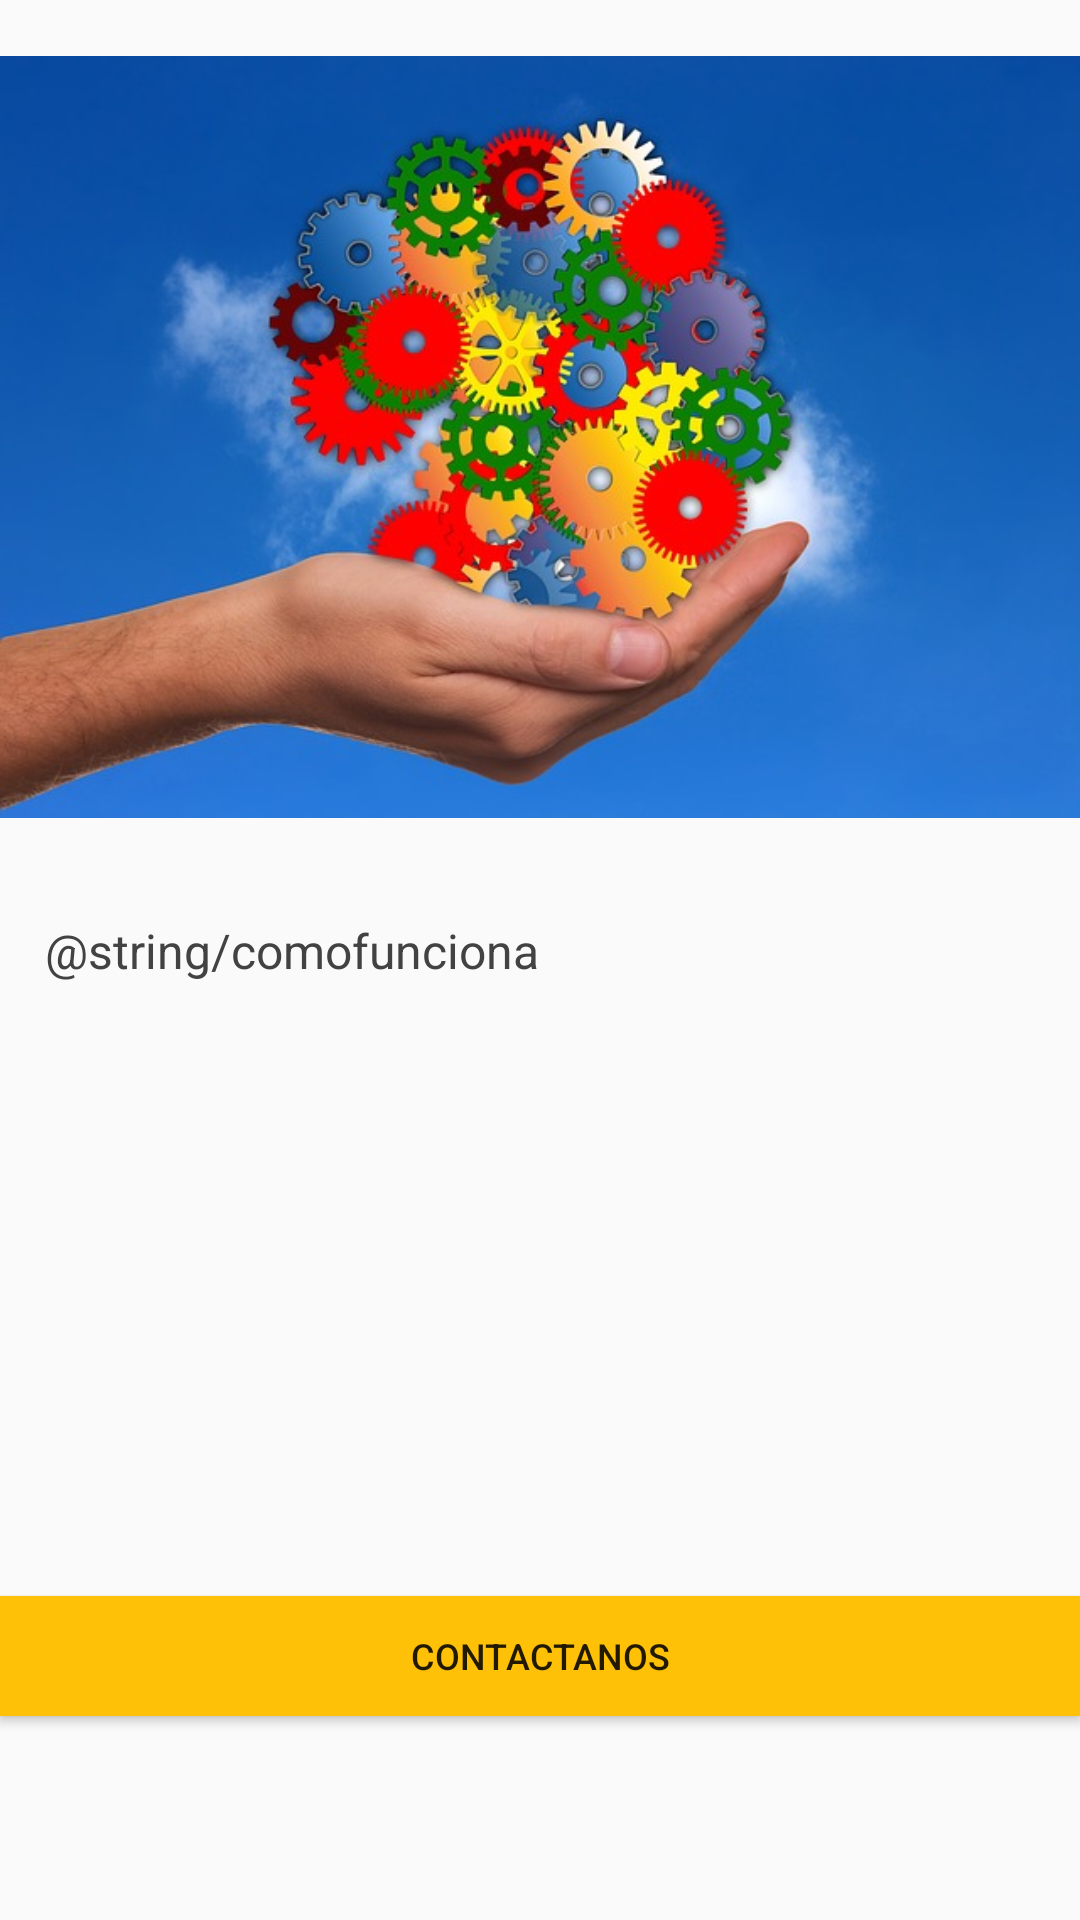

Reconstruct the res/layout file that produces this screen, plus the resources it refers to.
<!-- AndroidManifest.xml: application theme AppTheme -->
<!-- res/layout/activity_main3.xml -->
<?xml version="1.0" encoding="utf-8"?>
<LinearLayout xmlns:android="http://schemas.android.com/apk/res/android"
    xmlns:app="http://schemas.android.com/apk/res-auto"
    xmlns:tools="http://schemas.android.com/tools"
    android:layout_width="match_parent"
    android:layout_height="match_parent"
    android:orientation="vertical"
    android:weightSum="10.0"

    tools:context=".Main3Activity">

    <ImageView
        android:id="@+id/imageView"
        android:layout_width="match_parent"
        android:layout_marginTop="-15dp"
        android:layout_height="270dp"
        android:layout_weight="3.0"
        app:srcCompat="@drawable/portad" />

    <TextView
        android:id="@+id/textView"
        android:layout_width="wrap_content"
        android:layout_height="165dp"
        android:layout_marginLeft="15dp"
        android:layout_marginTop="0dp"
        android:layout_marginRight="10dp"

        android:layout_weight="3.0"

        android:text="@string/comofunciona"
        android:textColor="@color/cardview_dark_background"
        android:textSize="16sp"


        />

    <Button
        android:id="@+id/button"

        android:layout_width="match_parent"
        android:layout_height="40dp"
        android:layout_marginTop="10dp"
        android:background="@color/colorPrimary"
        android:src="@drawable/cerclebackgroundgreen"
        android:text="Contactanos"

        android:textColor="@color/White"
        android:textColorLink="@color/White"
        android:textSize="12sp" />


</LinearLayout>
<!-- resources referenced by this layout -->
<resources>
  <color name="colorPrimary">#FFC107</color>
  <!-- drawable portad: jpg bitmap (drawable, 66030 bytes) -->
  <style name="AppTheme" parent="Theme.AppCompat.Light.DarkActionBar">
          
          <item name="colorPrimary">@color/colorPrimary</item>
          <item name="colorPrimaryDark">@color/colorPrimaryDark</item>
          <item name="colorAccent">@color/colorAccent</item>
      </style>
  <color name="colorPrimaryDark">#FFA000</color>
  <color name="colorAccent">#FF4081</color>
</resources>
